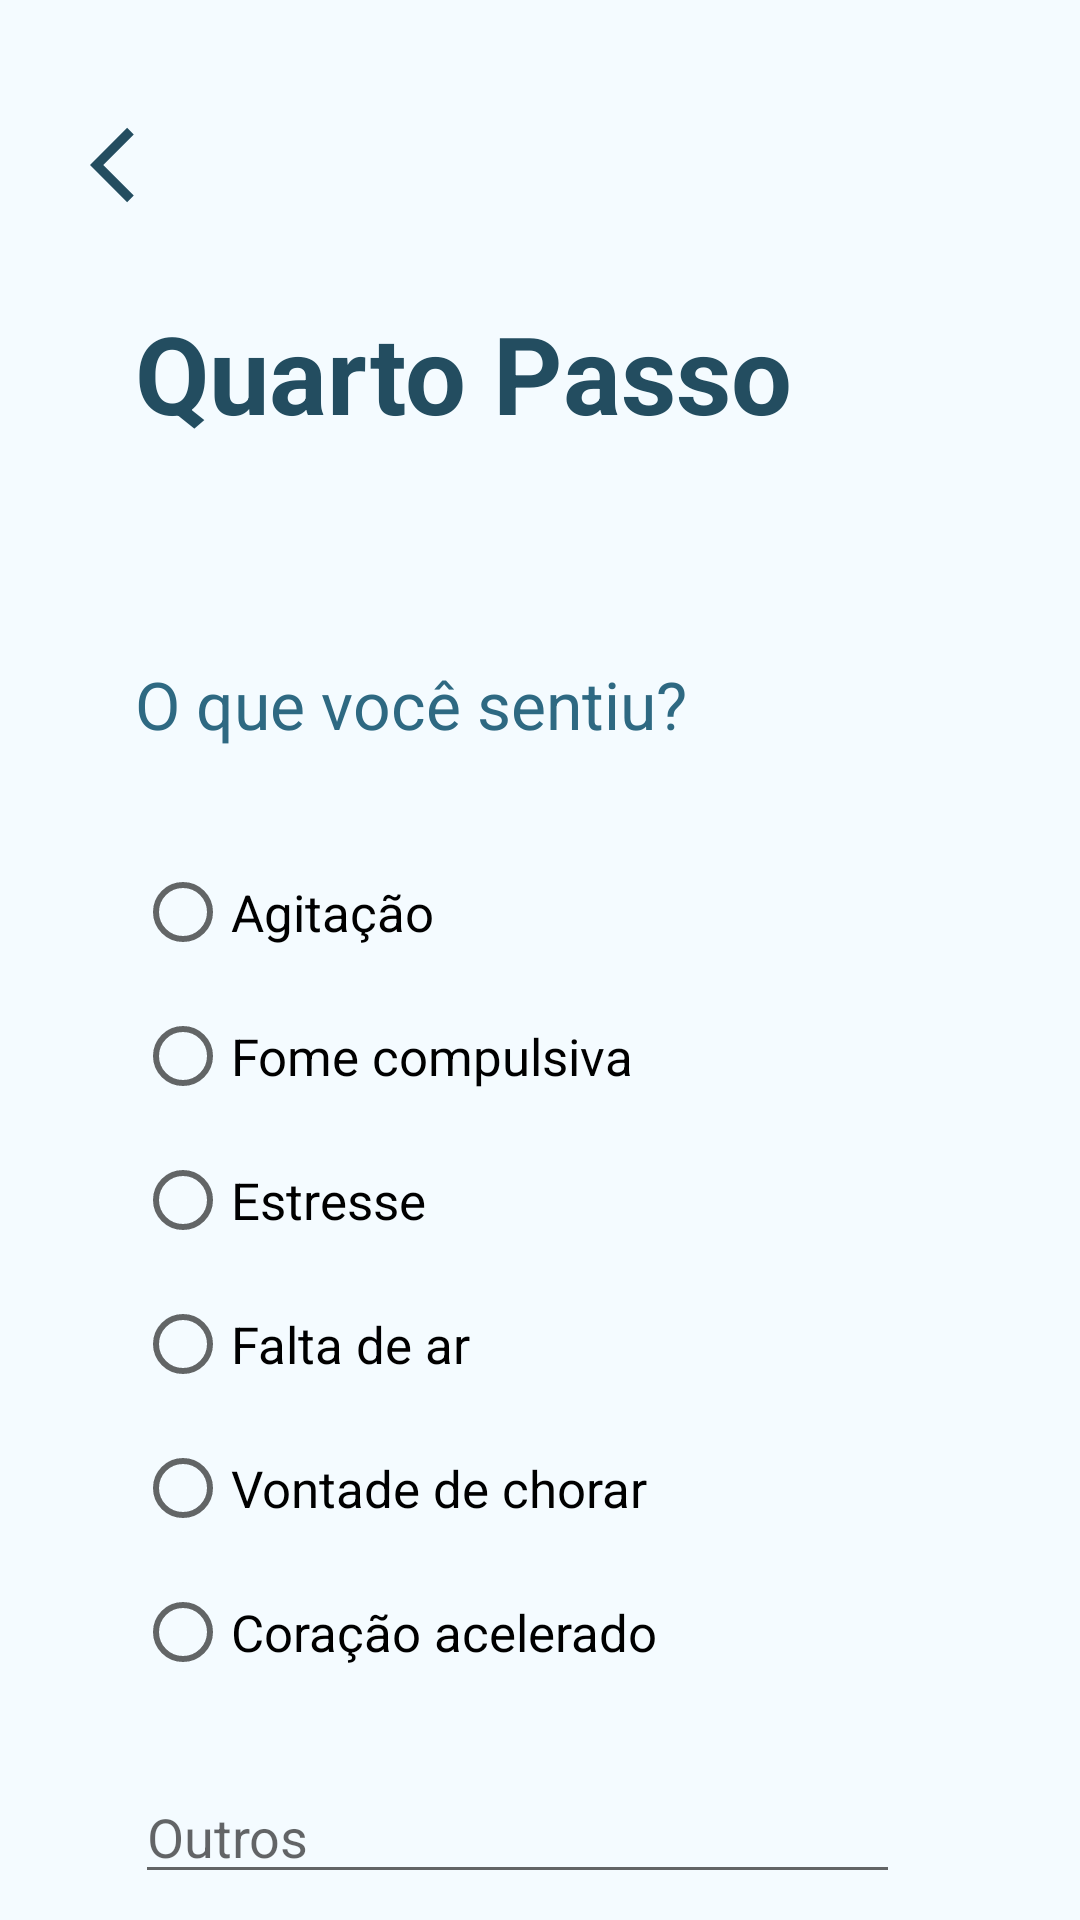

This screen was rendered from an Android layout file. Write that file and the resources it references.
<!-- AndroidManifest.xml: application theme Theme.BaseTCC -->
<!-- res/layout/activity_quarto_passo.xml -->
<?xml version="1.0" encoding="utf-8"?>
<RelativeLayout xmlns:android="http://schemas.android.com/apk/res/android"
    xmlns:app="http://schemas.android.com/apk/res-auto"
    xmlns:tools="http://schemas.android.com/tools"
    android:layout_width="match_parent"
    android:layout_height="match_parent"
    tools:context=".QuartoPasso"
    android:background="#F4FBFF">

    <ImageView
        android:id="@+id/imageMenu"
        android:layout_width="30dp"
        android:layout_height="30dp"
        android:layout_marginStart="30dp"
        android:layout_marginTop="40dp"
        android:contentDescription="@string/app_name"
        android:onClick="btnVoltar"
        android:src="@drawable/ic_voltarrr" />

    <TextView
        android:layout_width="wrap_content"
        android:layout_height="wrap_content"
        android:layout_marginStart="45dp"
        android:layout_marginTop="100dp"
        android:text="@string/quarto_passo"
        android:textColor="#234D60"
        android:textSize="36sp"
        android:textStyle="bold" />

    <TextView
        android:layout_width="wrap_content"
        android:layout_height="30dp"
        android:layout_marginStart="45dp"
        android:layout_marginTop="220dp"
        android:text="@string/o_que_voc_sentiu"
        android:textColor="@color/texto_passos"
        android:textSize="22sp" />

    <RadioGroup
        android:id="@+id/grpSentimento"
        android:layout_width="285dp"
        android:layout_height="wrap_content"
        android:layout_marginStart="45dp"
        android:layout_marginTop="280dp">

        <RadioButton
            android:id="@+id/agitacao"
            android:layout_width="match_parent"
            android:layout_height="wrap_content"
            android:text="@string/agita_o"
            android:textSize="17sp"/>

        <RadioButton
            android:id="@+id/fome_compulsiva"
            android:layout_width="match_parent"
            android:layout_height="wrap_content"
            android:text="@string/fome_compulsiva"
            android:textSize="17sp"/>

        <RadioButton
            android:id="@+id/estresse"
            android:layout_width="match_parent"
            android:layout_height="wrap_content"
            android:text="@string/estresse"
            android:textSize="17sp"/>

        <RadioButton
            android:id="@+id/falta_de_ar"
            android:layout_width="match_parent"
            android:layout_height="wrap_content"
            android:text="@string/falta_de_ar"
            android:textSize="17sp"/>

        <RadioButton
            android:id="@+id/vontade_de_chorar"
            android:layout_width="match_parent"
            android:layout_height="wrap_content"
            android:text="@string/vontade_de_chorar"
            android:textSize="17sp"/>

        <RadioButton
            android:id="@+id/coracao_acelerado"
            android:layout_width="match_parent"
            android:layout_height="wrap_content"
            android:text="@string/cora_o_acelerado"
            android:textSize="17sp"/>

    </RadioGroup>

    <EditText
        android:id="@+id/outroSentimento"
        android:layout_width="255dp"
        android:layout_height="wrap_content"
        android:layout_marginStart="45dp"
        android:layout_marginTop="590dp"
        android:hint="Outros"
        android:inputType="text" />

    <Button
        android:id="@+id/btnProximo"
        style="@style/buttonCrise"
        android:layout_width="312dp"
        android:layout_height="50dp"
        android:layout_marginStart="40dp"
        android:layout_marginTop="700dp"
        android:text="@string/pr_ximo"
        android:onClick="btnProximo"
        android:textColor="@color/white"/>

</RelativeLayout>
<!-- resources referenced by this layout -->
<resources>
  <color name="texto_passos">#2E6982</color>
  <color name="white">#FFFFFFFF</color>
  <!-- drawable ic_voltarrr (drawable) -->
  <vector xmlns:android="http://schemas.android.com/apk/res/android"
      android:width="24dp"
      android:height="24dp"
      android:viewportWidth="24"
      android:viewportHeight="24"
      android:tint="#234D60"
      android:autoMirrored="true">
    <path
        android:fillColor="@android:color/black"
        android:pathData="M11.67,3.87L9.9,2.1 0,12l9.9,9.9 1.77,-1.77L3.54,12z"/>
  </vector>
  <string name="agita_o">Agitação</string>
  <string name="app_name">Aced</string>
  <string name="cora_o_acelerado">Coração acelerado</string>
  <string name="estresse">Estresse</string>
  <string name="falta_de_ar">Falta de ar</string>
  <string name="fome_compulsiva">Fome compulsiva</string>
  <string name="o_que_voc_sentiu">O que você sentiu?</string>
  <string name="pr_ximo">Próximo</string>
  <string name="quarto_passo">Quarto Passo</string>
  <string name="vontade_de_chorar">Vontade de chorar</string>
  <style name="buttonCrise">
          <item name="android:background">@drawable/crisee</item>
          <item name="backgroundTint">@color/titulo_aced</item>
      </style>
  <style name="Theme.BaseTCC" parent="Theme.MaterialComponents.DayNight.DarkActionBar">
      </style>
  <color name="titulo_aced">#43A2CB</color>
</resources>
